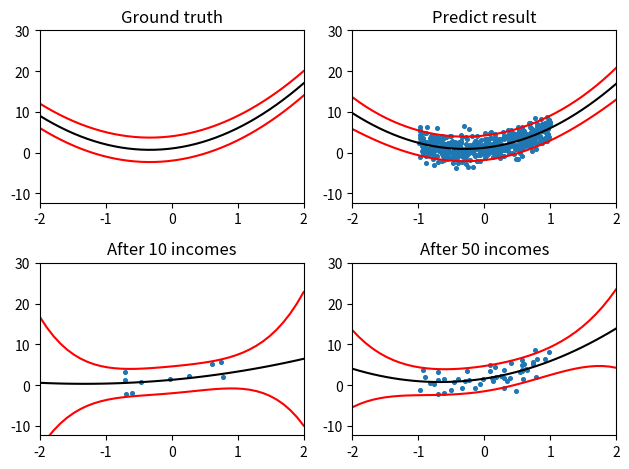

The matplotlib source for this figure:
import math
import sys
import numpy as np
import matplotlib.pyplot as plt
from scipy.stats import multivariate_normal

def univariate_gaussian(m=3.0, s=5.0):
    #Central Limit Theorem
    X = np.sum(np.random.uniform(0.0, 1.0, 12))-6
    return X * s**0.5 + m

def polynomial_basis_linear_model(n, a, w):
    x = np.random.uniform(-1.0, 1.0)
    y = 0.0
    for i in range(n):
        y += w[i] * x**i
    y += univariate_gaussian(0,a)
    return x, y

def create_X(newx):
    X = np.zeros((1,n))
    for i in range(n):
        X[0,i]=newx**i
    return X

def draw(x, y, var, lower_bound, upper_bound):
	plt.plot(x, y, color = 'black')
	plt.plot(x, y+var, color = 'red')
	plt.plot(x, y-var, color = 'red')
	plt.xlim(-2.0, 2.0)
	plt.ylim(lower_bound, upper_bound)

def vizualize(x_record, y_record, mean, cov, ten_mean, ten_cov, fifty_mean, fifty_cov, num_point=40):
	x = np.linspace(-2.0, 2.0, num_point)

	#GROUND TRUTH
	plt.subplot(221)
	func = np.poly1d(np.flip(w))
	y = func(x)
	var = (1/a)
	lower_bound = min(y-var)-10
	upper_bound = max(y+var)+10
	plt.title("Ground truth")
	draw(x, y, var, lower_bound, upper_bound)
	
	#ALL
	plt.subplot(222)
	func = np.poly1d(np.flip(np.reshape(mean, n)))
	y = func(x)
	var = np.zeros((num_point))
	for i in range(num_point):
		X = create_X(x[i])
		var[i] = 1/a +  X.dot(cov.dot(X.T))[0][0]
	plt.title("Predict result")
	plt.scatter(x_record, y_record, s=7.0)
	draw(x, y, var, lower_bound, upper_bound)

	#TEN
	plt.subplot(223)
	func = np.poly1d(np.flip(np.reshape(ten_mean, n)))
	y = func(x)
	var = np.zeros((num_point))
	for i in range(num_point):
		X = create_X(x[i])
		var[i] = 1/a +  X.dot(ten_cov.dot(X.T))[0][0]
	plt.title("After 10 incomes")
	plt.scatter(x_record[0:10], y_record[0:10], s=7.0)
	draw(x, y, var, lower_bound, upper_bound)

	#FIFTY
	plt.subplot(224)
	func = np.poly1d(np.flip(np.reshape(fifty_mean, n)))
	y = func(x)
	var = np.zeros((num_point))
	for i in range(num_point):
		X = create_X(x[i])
		var[i] = 1/a +  X.dot(fifty_cov.dot(X.T))[0][0]
	plt.title("After 50 incomes")
	plt.scatter(x_record[0:50], y_record[0:50], s=7.0)
	draw(x, y, var, lower_bound, upper_bound)

	plt.tight_layout()
	plt.show()

def print_online_learning(new_x, new_y, post_mean, post_cov, marginalize_mean, marginalize_cov, count):
	print("Add data point({}, {})".format(new_x, new_y))

	print("Posterior mean:")
	for i in range(n):
		print("  ", format(post_mean[i,0], '0.10f'))

	print("Posterior Variance:")
	for r in range(n):
		print("  ", end=" ")
		for c in range(n):
			if c == n-1:
				print( format(post_cov[r,c], '0.10f') , end=" ")
			else:
				print( format(post_cov[r,c], '0.10f') , end=", ")
			# print("{},".format(post_cov[r,c]), end=" ")
		print(" ")
	
	print("#{}# Predictive distribution ~ N({}, {})".format(count, marginalize_mean, marginalize_cov))
	print("-------------------------------------------")


def baysian_linear_regression(a):
	count = 0
	prior_mean=np.zeros((1,n))
	x_record = []
	y_record = []

	while 1:
		new_x, new_y = polynomial_basis_linear_model(n, a_save, w)
		x_record.append(new_x)
		y_record.append(new_y)
		X = create_X(new_x)

		#UPDATE
		if count == 0:
			bI = b * np.eye(n)
			post_cov = a * X.T.dot(X) + bI
			post_mean = a * np.linalg.inv(post_cov).dot(X.T) * new_y
		else:
			post_cov = a * X.T.dot(X) + prior_cov
			post_mean = np.linalg.inv(post_cov).dot(a * X.T.dot(new_y) + prior_cov.dot(prior_mean))

		#RECORD 10 points and 50 points
		if count == 9:
				ten_mean = post_mean.copy()
				ten_cov = np.linalg.inv(post_cov).copy()
		if count == 49:
				fifty_mean = post_mean.copy()
				fifty_cov = np.linalg.inv(post_cov).copy()
		
		marginalize_mean = np.dot(X,post_mean)
		marginalize_cov = ((1/a) + X.dot( np.linalg.inv(post_cov).dot(X.T) ))

		print_online_learning(new_x, new_y, post_mean, post_cov, marginalize_mean[0,0], marginalize_cov[0,0], count)
		
		if np.linalg.norm(prior_mean-post_mean, ord=2)<1e-3 and count>500:
			break
		#UPDATE PRIOR
		count += 1
		prior_cov = post_cov
		prior_mean = post_mean

	return x_record, y_record, post_mean, np.linalg.inv(post_cov), ten_mean, ten_cov, fifty_mean, fifty_cov

if __name__=='__main__':
	#----------INPUT--------------
	b=1; n=3; a=3
	w = np.array([1.0, 2.0, 3.0])
	#----------END INPUT----------
	a_save = a
	a=1/a

	x_record, y_record, post_mean, post_cov_inv, ten_mean, ten_cov, fifty_mean, fifty_cov = baysian_linear_regression(a)
	vizualize(x_record, y_record, post_mean, post_cov_inv, ten_mean, ten_cov, fifty_mean, fifty_cov)
